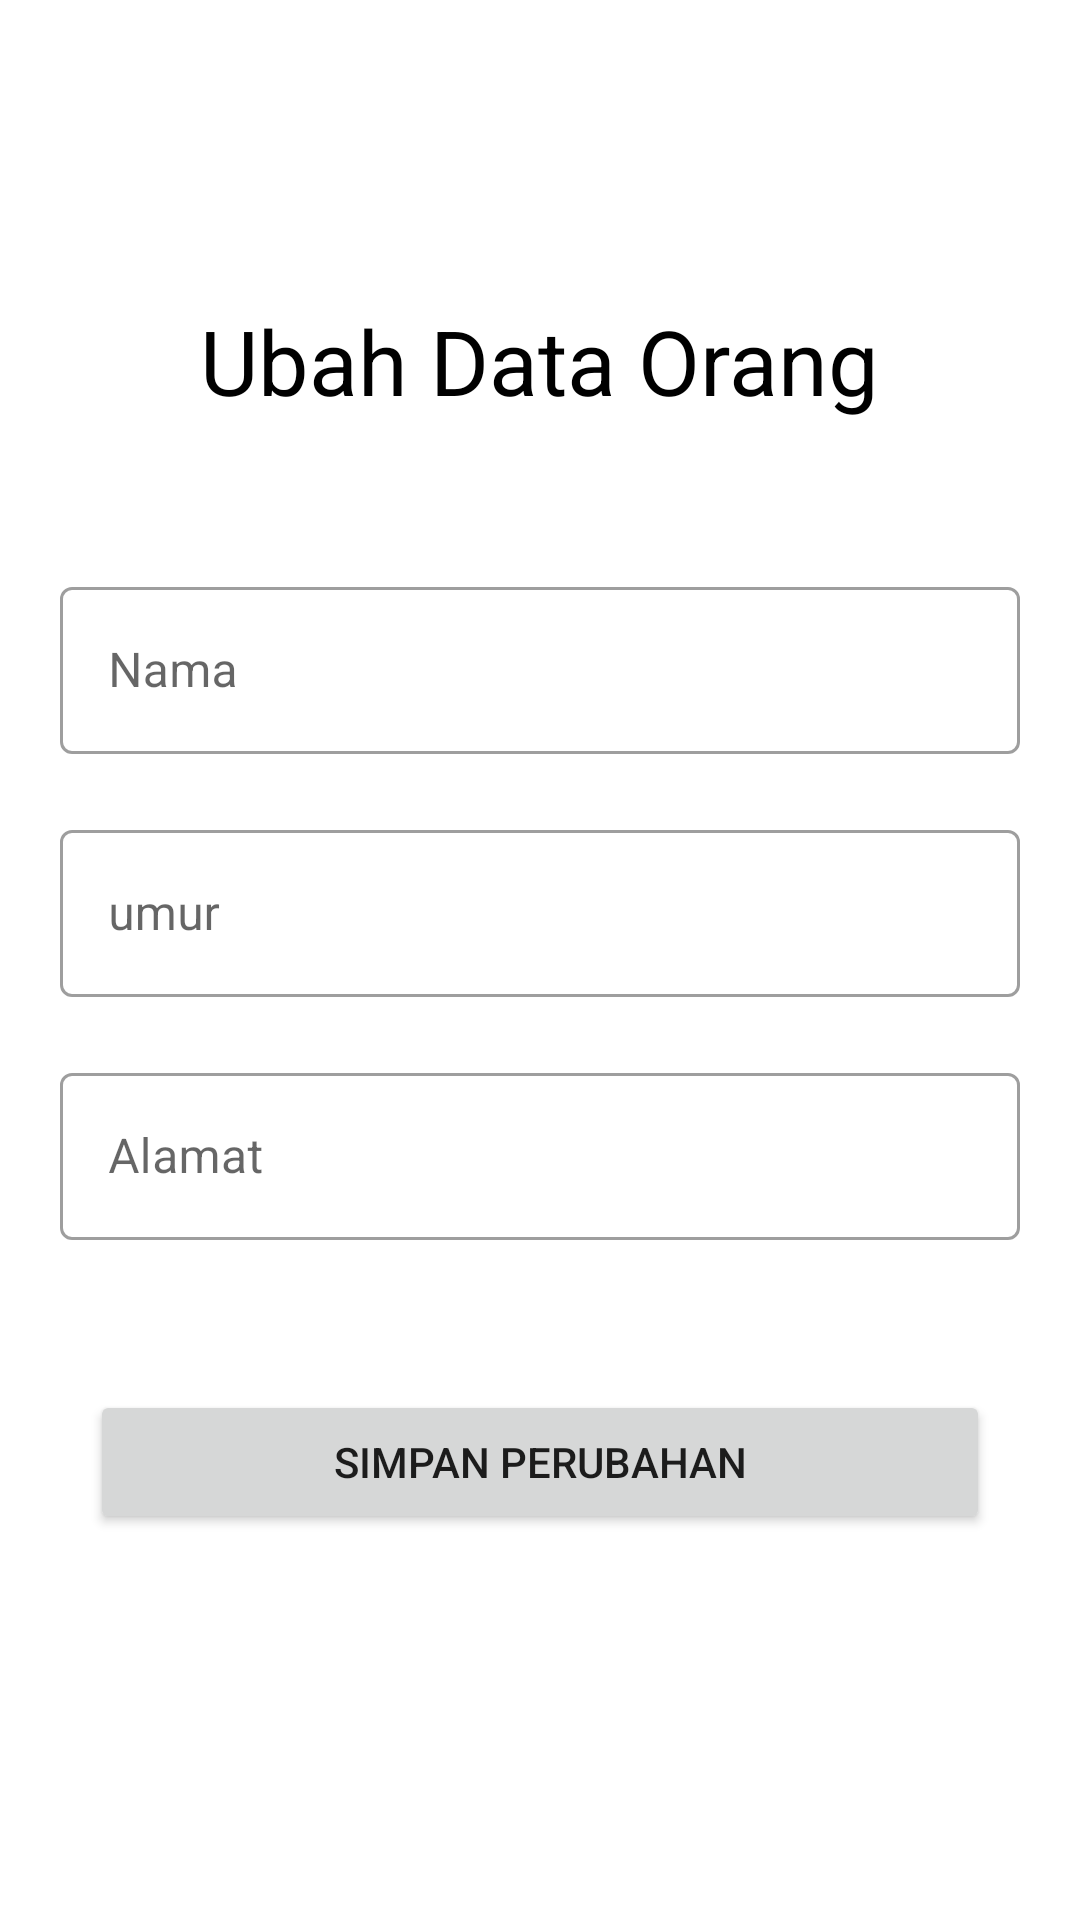

Reconstruct the res/layout file that produces this screen, plus the resources it refers to.
<!-- AndroidManifest.xml: application theme Theme.Week1_MAD -->
<!-- res/layout/activity_ubah.xml -->
<?xml version="1.0" encoding="utf-8"?>
<androidx.constraintlayout.widget.ConstraintLayout xmlns:android="http://schemas.android.com/apk/res/android"
    xmlns:app="http://schemas.android.com/apk/res-auto"
    xmlns:tools="http://schemas.android.com/tools"
    android:layout_width="match_parent"
    android:layout_height="match_parent"
    tools:context=".Ubah">

    <TextView
        android:id="@+id/textView"
        android:layout_width="wrap_content"
        android:layout_height="wrap_content"
        android:layout_marginTop="100dp"
        android:text="Ubah Data Orang"
        android:textColor="@color/black"
        android:textSize="30dp"
        app:layout_constraintEnd_toEndOf="parent"
        app:layout_constraintStart_toStartOf="parent"
        app:layout_constraintTop_toTopOf="parent" />

    <com.google.android.material.textfield.TextInputLayout
        android:id="@+id/ubah_nama"
        style="@style/Widget.MaterialComponents.TextInputLayout.OutlinedBox"
        android:layout_width="match_parent"
        android:layout_height="wrap_content"
        android:layout_marginStart="20dp"
        android:layout_marginTop="50dp"
        android:layout_marginEnd="20dp"
        app:layout_constraintEnd_toEndOf="parent"
        app:layout_constraintStart_toStartOf="parent"
        app:endIconMode="clear_text"
        app:layout_constraintTop_toBottomOf="@+id/textView">

        <com.google.android.material.textfield.TextInputEditText
            android:layout_width="match_parent"
            android:layout_height="wrap_content"
            android:hint="Nama "
            android:inputType="text" />
    </com.google.android.material.textfield.TextInputLayout>

    <com.google.android.material.textfield.TextInputLayout
        android:id="@+id/ubah_umur"
        style="@style/Widget.MaterialComponents.TextInputLayout.OutlinedBox"
        android:layout_width="match_parent"
        android:layout_height="wrap_content"
        android:layout_marginStart="20dp"
        android:layout_marginTop="20dp"
        android:layout_marginEnd="20dp"
        app:layout_constraintEnd_toEndOf="parent"
        app:layout_constraintStart_toStartOf="parent"
        app:endIconMode="clear_text"
        app:layout_constraintTop_toBottomOf="@+id/ubah_nama">

        <com.google.android.material.textfield.TextInputEditText
            android:layout_width="match_parent"
            android:layout_height="wrap_content"
            android:hint="umur"
            android:inputType="text" />
    </com.google.android.material.textfield.TextInputLayout>

    <com.google.android.material.textfield.TextInputLayout
        android:id="@+id/ubah_alamat"
        style="@style/Widget.MaterialComponents.TextInputLayout.OutlinedBox"
        android:layout_width="match_parent"
        android:layout_height="wrap_content"
        android:layout_marginStart="20dp"
        android:layout_marginTop="20dp"
        android:layout_marginEnd="20dp"
        app:layout_constraintEnd_toEndOf="parent"
        app:layout_constraintStart_toStartOf="parent"
        app:prefixText="+62"
        app:endIconMode="clear_text"
        app:layout_constraintTop_toBottomOf="@+id/ubah_umur">

        <com.google.android.material.textfield.TextInputEditText
            android:layout_width="match_parent"
            android:layout_height="wrap_content"
            android:hint="Alamat"
            android:inputType="phone" />

    </com.google.android.material.textfield.TextInputLayout>

    <android.widget.Button
        android:id="@+id/buttonUbah"
        android:layout_width="match_parent"
        android:layout_height="wrap_content"
        android:layout_marginStart="30dp"
        android:layout_marginTop="50dp"
        android:layout_marginEnd="30dp"
        android:text="Simpan perubahan"
        android:textColorHint="@color/purple_500"
        app:layout_constraintEnd_toEndOf="parent"
        app:layout_constraintStart_toStartOf="parent"
        app:layout_constraintTop_toBottomOf="@+id/ubah_alamat" />
</androidx.constraintlayout.widget.ConstraintLayout>
<!-- resources referenced by this layout -->
<resources>
  <style name="Theme.Week1_MAD" parent="Theme.MaterialComponents.DayNight.NoActionBar">
          
          <item name="colorPrimary">@color/purple_500</item>
          <item name="colorPrimaryVariant">@color/purple_700</item>
          <item name="colorOnPrimary">@color/white</item>
          
          <item name="colorSecondary">@color/teal_200</item>
          <item name="colorSecondaryVariant">@color/teal_700</item>
          <item name="colorOnSecondary">@color/black</item>
          
          <item name="android:statusBarColor" tools:targetApi="l">?attr/colorPrimaryVariant</item>
          
      </style>
  <!-- not gathered from this repository: default colours our renderer supplied (Android Studio template values) -->
  <color name="purple_500">#FF6200EE</color>
  <color name="purple_700">#FF3700B3</color>
  <color name="teal_200">#FF03DAC5</color>
  <color name="teal_700">#FF018786</color>
  <color name="black">#FF000000</color>
  <color name="white">#FFFFFFFF</color>
</resources>
